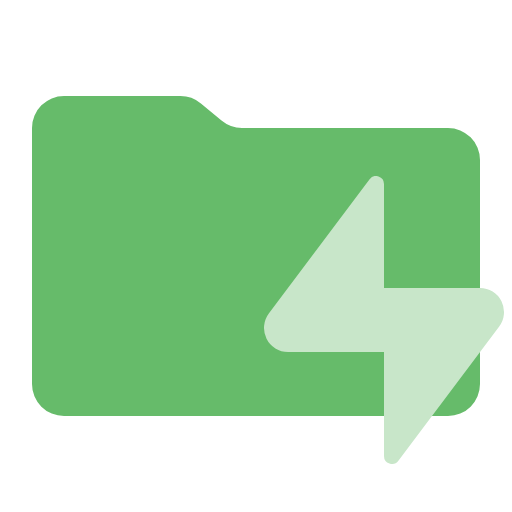
t = 0.00 s
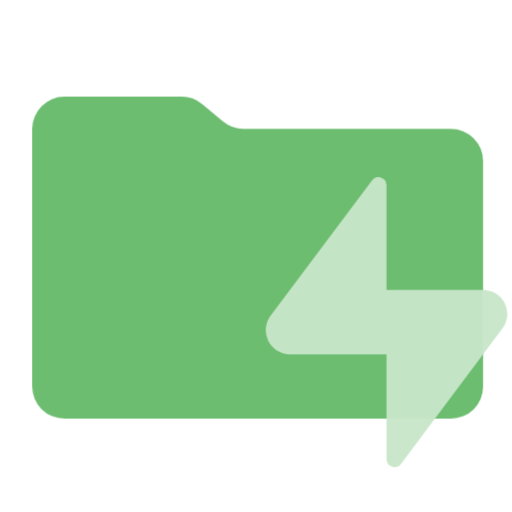
t = 0.38 s
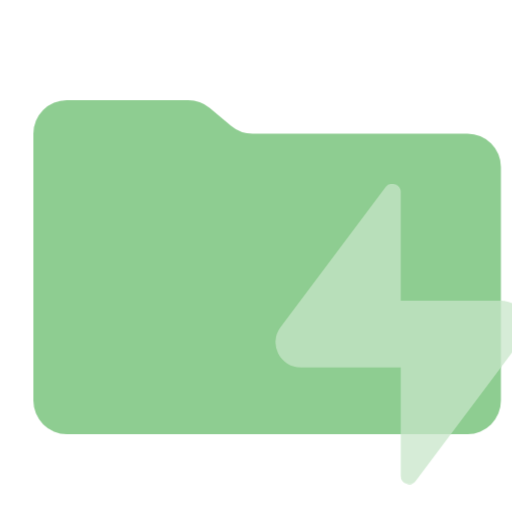
t = 1.13 s
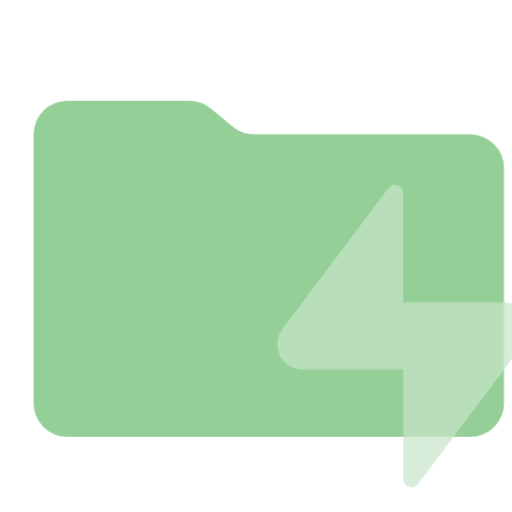
t = 1.50 s
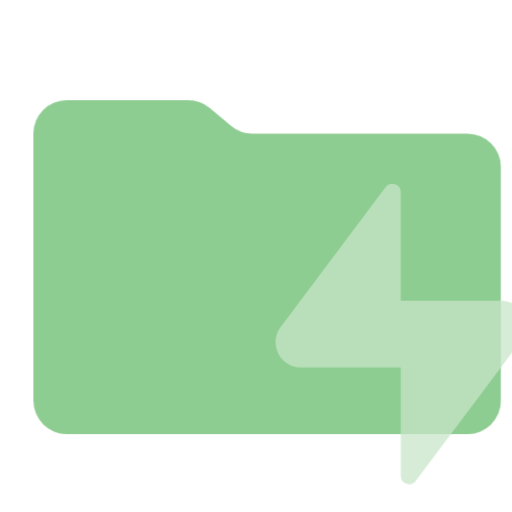
t = 1.88 s
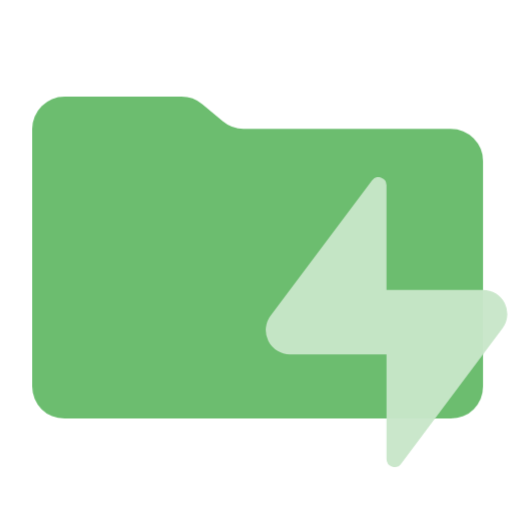
t = 2.63 s

The animated SVG that drew these frames (rendered in a browser with its animation timeline set to each time). Animation: 1 CSS @keyframes rule; one cycle of 3.00 s, repeats indefinitely.

<svg xmlns="http://www.w3.org/2000/svg" viewBox="0 0 32 32" shape-rendering="geometricPrecision">
      <style>
        .animated { 
          animation: breathing 3s ease-in-out infinite;
        }
        @keyframes breathing {
          0% { opacity: 1; transform: scale(1); }
          50% { opacity: 0.7; transform: scale(1.05); }
          100% { opacity: 1; transform: scale(1); }
        }
      </style><path class="animated" fill="#66bb6a" d="m13.844 7.536-1.288-1.072A2 2 0 0 0 11.276 6H4a2 2 0 0 0-2 2v16a2 2 0 0 0 2 2h24a2 2 0 0 0 2-2V10a2 2 0 0 0-2-2H15.124a2 2 0 0 1-1.28-.464"/><path class="animated" fill="#c8e6c9" d="M30 18h-6v-6.499a.5.5 0 0 0-.9-.3l-6.3 8.4a1.5 1.5 0 0 0 1.2 2.4h6V28.5a.5.5 0 0 0 .9.3l6.3-8.4A1.5 1.5 0 0 0 30 18"/></svg>
